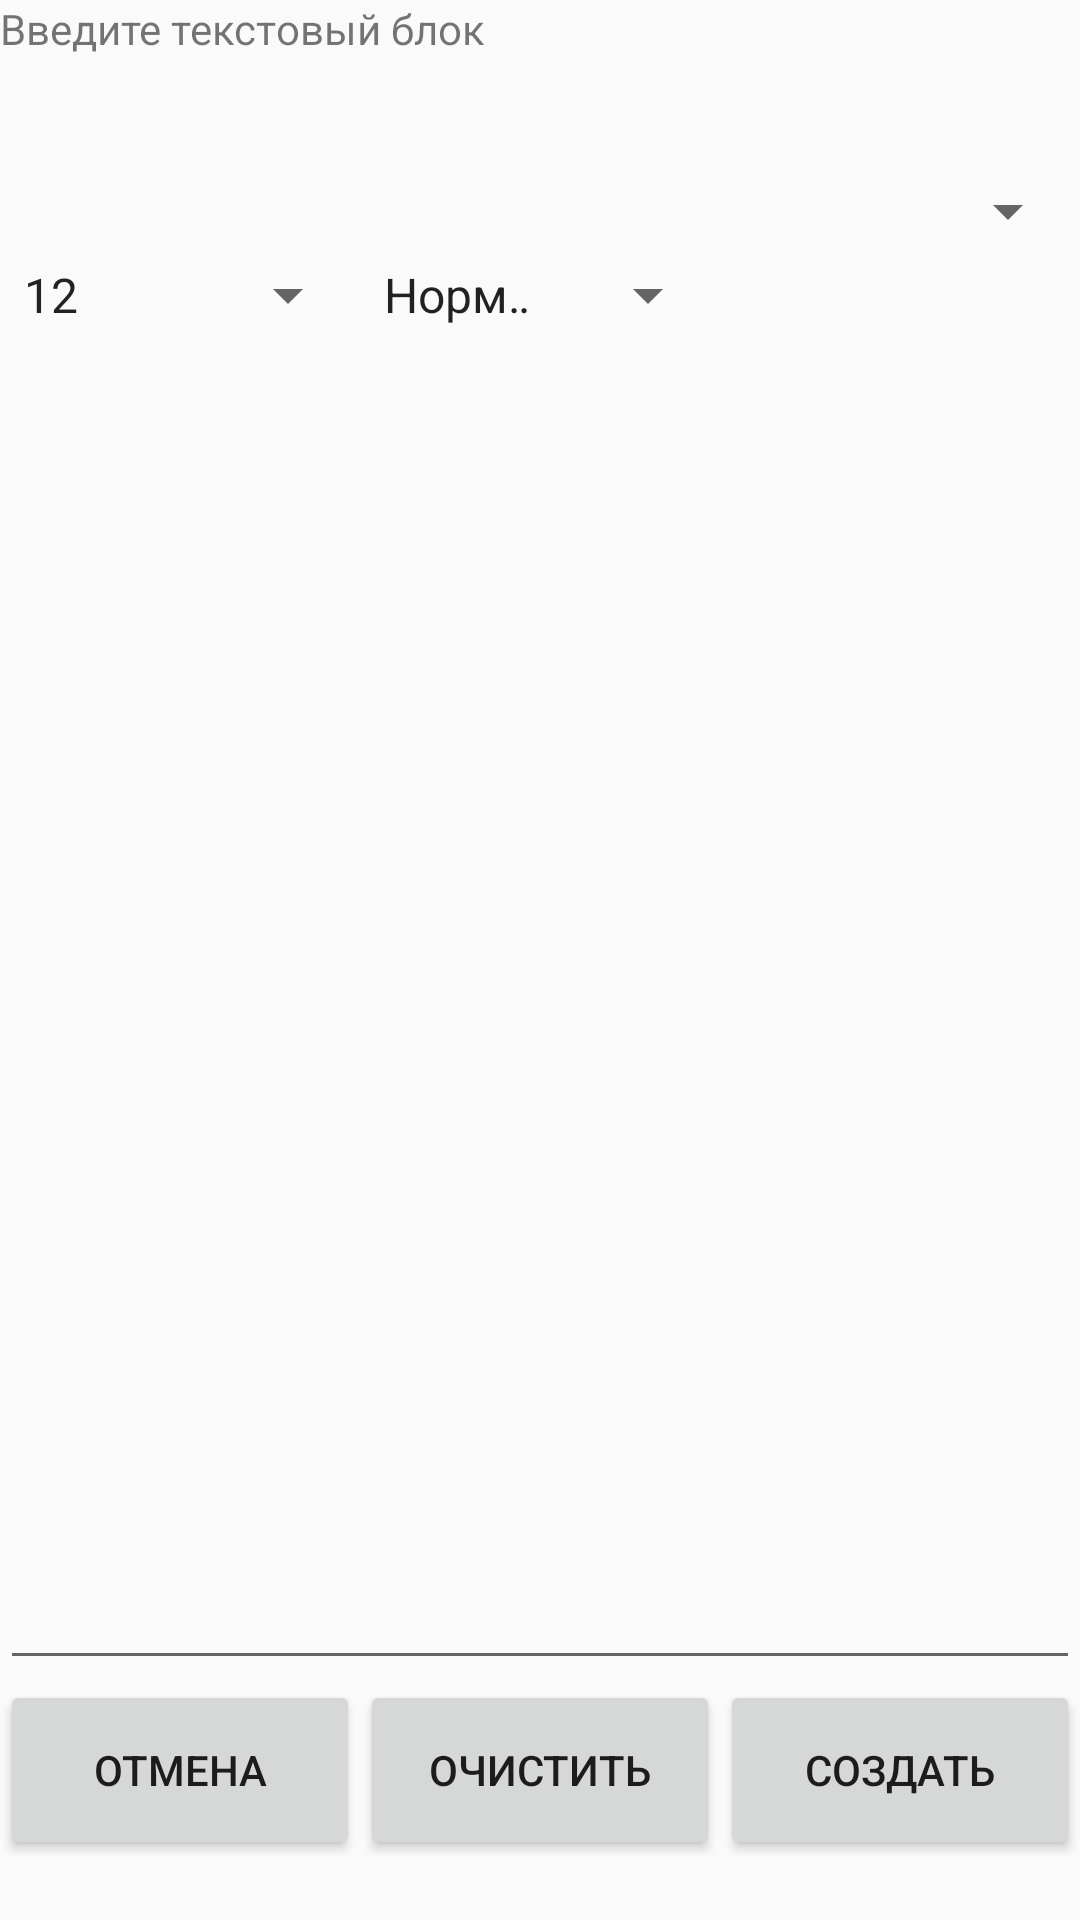

Layout XML and referenced resources for this Android screen:
<!-- AndroidManifest.xml: application theme Theme.AppCompat.Light.NoActionBar -->
<!-- res/layout/simpletext.xml -->
<?xml version="1.0" encoding="utf-8"?>
<LinearLayout xmlns:android="http://schemas.android.com/apk/res/android"
    android:layout_width="match_parent"
    android:layout_height="match_parent"
    android:orientation="vertical">
    <TextView
        android:layout_width="match_parent"
        android:layout_height="80dp"
        android:text="Введите текстовый блок"
        android:layout_weight="1"
        >
    </TextView>
    <LinearLayout
        android:layout_width="match_parent"
        android:layout_height="80dp"
        android:orientation="horizontal">
            <Spinner
                android:layout_width="match_parent"
                android:layout_height="match_parent"
                android:id="@+id/size"
                android:layout_weight="1"
                android:entries="@array/fsize"
                >
            </Spinner>
            <Spinner
                android:layout_width="match_parent"
                android:layout_height="match_parent"
                android:id="@+id/font"
                android:layout_weight="1"
                android:entries="@array/fonts"
                >
            </Spinner>
        <Spinner
            android:layout_width="match_parent"
            android:layout_height="wrap_content"
            android:id="@+id/spinner"
            android:layout_weight="1"
            >
        </Spinner>
    </LinearLayout>

    <EditText
        android:layout_width="match_parent"
        android:layout_height="match_parent"
        android:gravity="top|left"
        android:id="@+id/editText"
        android:layout_weight="10"
        android:ems="1000"
        android:inputType="textMultiLine">
    </EditText>
    <LinearLayout
        android:layout_width="match_parent"
        android:layout_height="80dp"
        android:orientation="horizontal"
        >
        <Button
            android:layout_width="match_parent"
            android:layout_height="60dp"
            android:id="@+id/cancel"
            android:layout_weight="1"
            android:text="Отмена"
            >
        </Button>
        <Button
            android:layout_width="match_parent"
            android:layout_height="60dp"
            android:id="@+id/clear"
            android:layout_weight="1"
            android:text="Очистить"
            >
        </Button>
        <Button
            android:layout_width="match_parent"
            android:layout_height="60dp"
            android:id="@+id/create"
            android:layout_weight="1"
            android:text="Создать"
            >
        </Button>
    </LinearLayout>
</LinearLayout>
<!-- resources referenced by this layout -->
<resources>
  <string-array name="fonts">
          <item>Нормальный</item>
          <item>Курсив</item>
          <item>Полужирный</item>
      </string-array>
  <string-array name="fsize">
          <item>12</item>
          <item>14</item>
          <item>18</item>
          <item>24</item>
      </string-array>
</resources>
